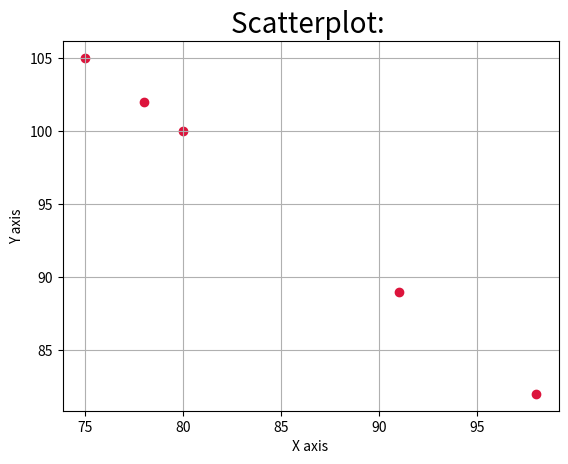

Source code (Python):
import numpy
import matplotlib.pyplot


if __name__ == '__main__':
    first_array = numpy.array([80, 98, 75, 91, 78])
    second_array = numpy.array([100, 82, 105, 89, 102])

    matplotlib.pyplot.grid(True)
    matplotlib.pyplot.scatter(first_array, second_array, color='crimson', label='dots')
    matplotlib.pyplot.title('Scatterplot: ', fontsize=20)
    matplotlib.pyplot.xlabel('X axis')
    matplotlib.pyplot.ylabel('Y axis')
    matplotlib.pyplot.show()